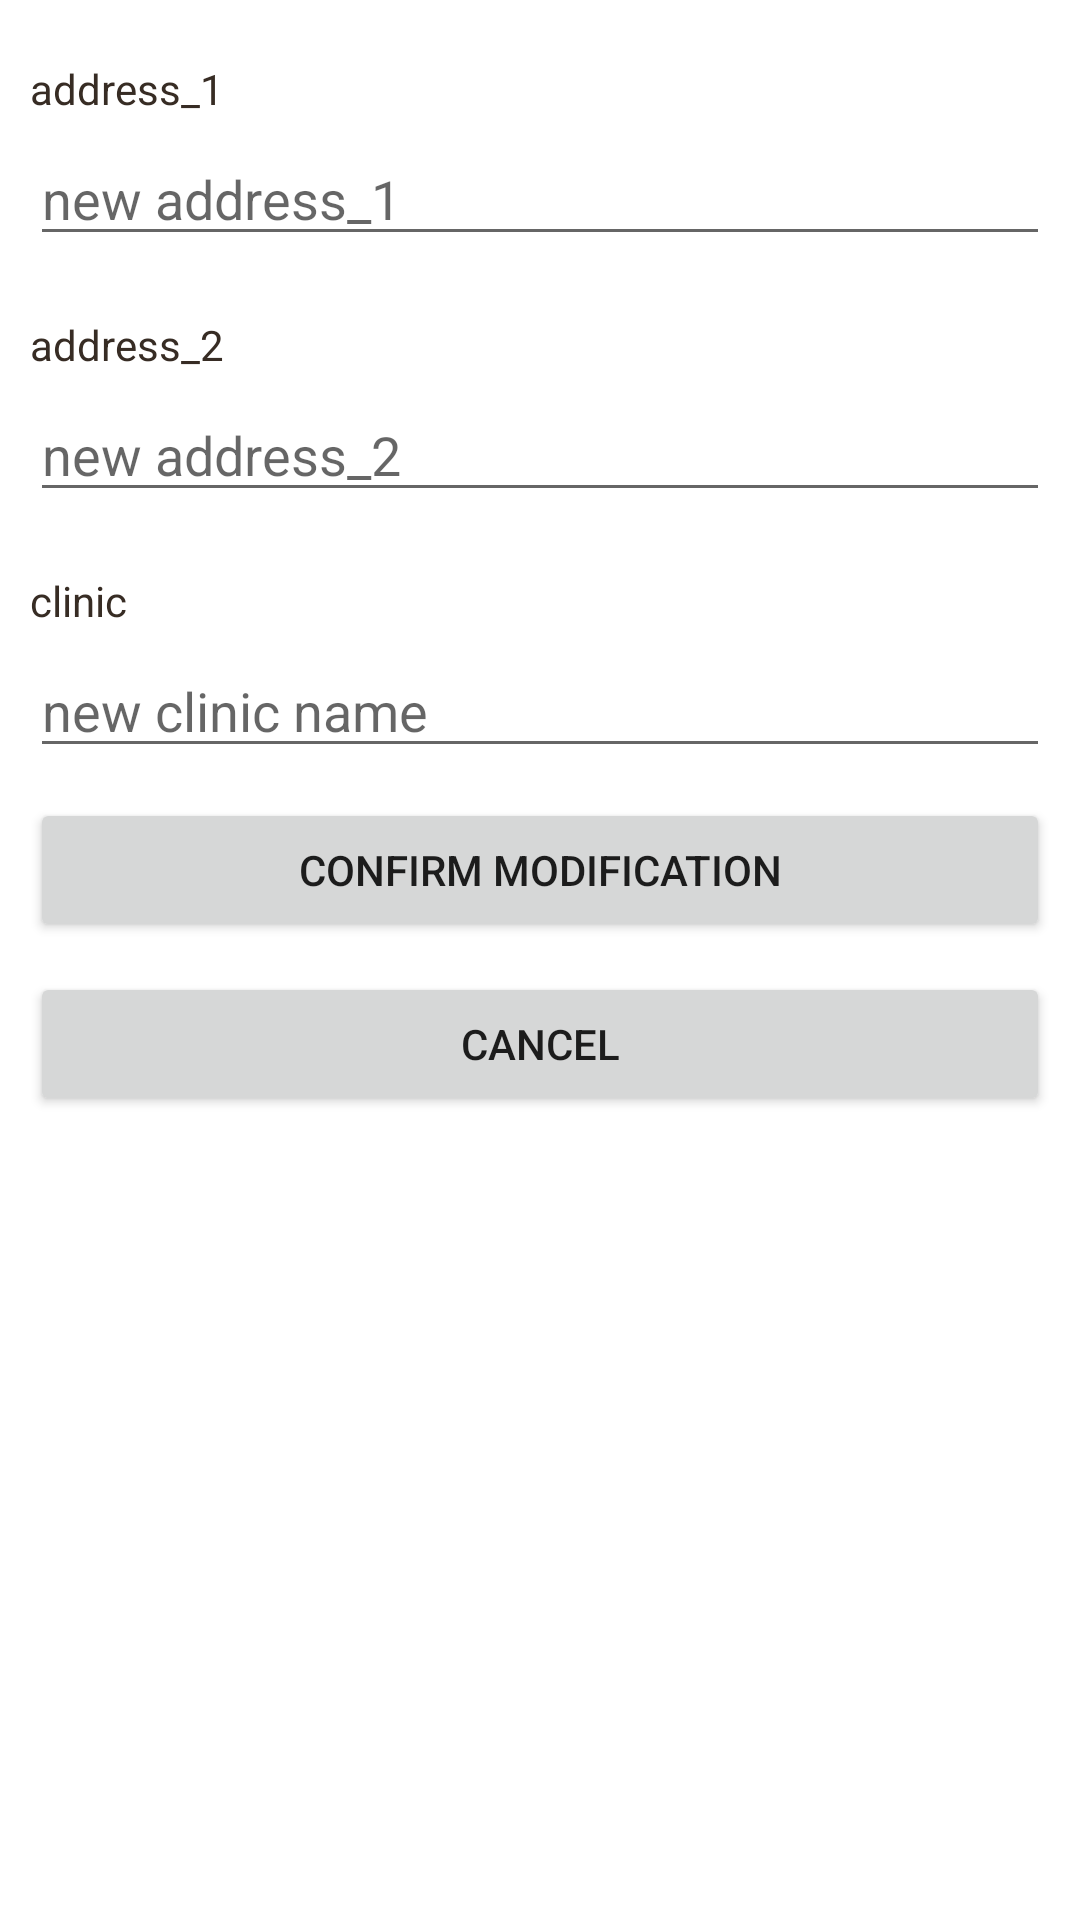

Here is an Android app screen rendered from its layout file. Give the layout XML and the strings, colors and styles it references.
<!-- AndroidManifest.xml: application theme App_theme -->
<!-- res/layout/activity_modify_clinic.xml -->
<?xml version="1.0" encoding="utf-8"?>
<ScrollView
    xmlns:android="http://schemas.android.com/apk/res/android"
    android:layout_width="fill_parent"
    android:layout_height="fill_parent"
    android:fillViewport="true">
    <RelativeLayout
        android:layout_width="fill_parent"
        android:layout_height="wrap_content" android:background="#fff">

        
        <LinearLayout android:id="@+id/header"
            android:layout_width="fill_parent"
            android:layout_height="wrap_content"
            android:paddingTop="5dip"
            android:paddingBottom="5dip">

        </LinearLayout>
        
        
        <LinearLayout android:id="@+id/footer"
            android:layout_width="fill_parent"
            android:layout_height="90dip"
            android:layout_alignParentBottom="true">
        </LinearLayout>
        

        
        <LinearLayout
            xmlns:android="http://schemas.android.com/apk/res/android"
            android:orientation="vertical"
            android:layout_width="match_parent"
            android:layout_height="wrap_content"
            android:padding="10dip"
            android:layout_below="@id/header">
            
            <TextView android:layout_width="fill_parent"
                android:layout_height="wrap_content"
                android:textColor="#372c24"
                android:text="address_1"/>
            <EditText android:id="@+id/modify_address_1"
                android:layout_width="fill_parent"
                android:layout_height="wrap_content"
                android:layout_marginTop="5dip"
                android:singleLine="true"
                android:layout_marginBottom="20dip"
                android:hint="new address_1"/>
            
            <TextView android:layout_width="fill_parent"
                android:layout_height="wrap_content"
                android:textColor="#372c24"
                android:text="address_2"/>
            <EditText android:id="@+id/modify_address_2"
                android:layout_width="fill_parent"
                android:layout_height="wrap_content"
                android:layout_marginTop="5dip"
                android:singleLine="true"
                android:layout_marginBottom="20dip"
                android:hint="new address_2"/>
            
            <TextView android:layout_width="fill_parent"
                android:layout_height="wrap_content"
                android:textColor="#372c24"
                android:text="clinic"/>
            <EditText android:id="@+id/modify_clinic"
                android:layout_width="fill_parent"
                android:layout_height="wrap_content"
                android:singleLine="true"
                android:layout_marginTop="5dip"
                android:hint="new clinic name"/>
            
            <Button android:id="@+id/modify_submit"
                android:layout_width="fill_parent"
                android:layout_height="wrap_content"
                android:layout_marginTop="10dip"
                android:text="confirm modification"/>

            <Button android:id="@+id/modify_back"
                android:layout_width="fill_parent"
                android:layout_height="wrap_content"
                android:layout_marginTop="10dip"
                android:text="Cancel"/>


        </LinearLayout>
        
    </RelativeLayout>
</ScrollView>
<!-- resources referenced by this layout -->
<resources>
  <style name="App_theme" parent="Theme.AppCompat.Light.DarkActionBar">
  		<item name="android:windowBackground">@drawable/app_background</item>
  	</style>
</resources>
